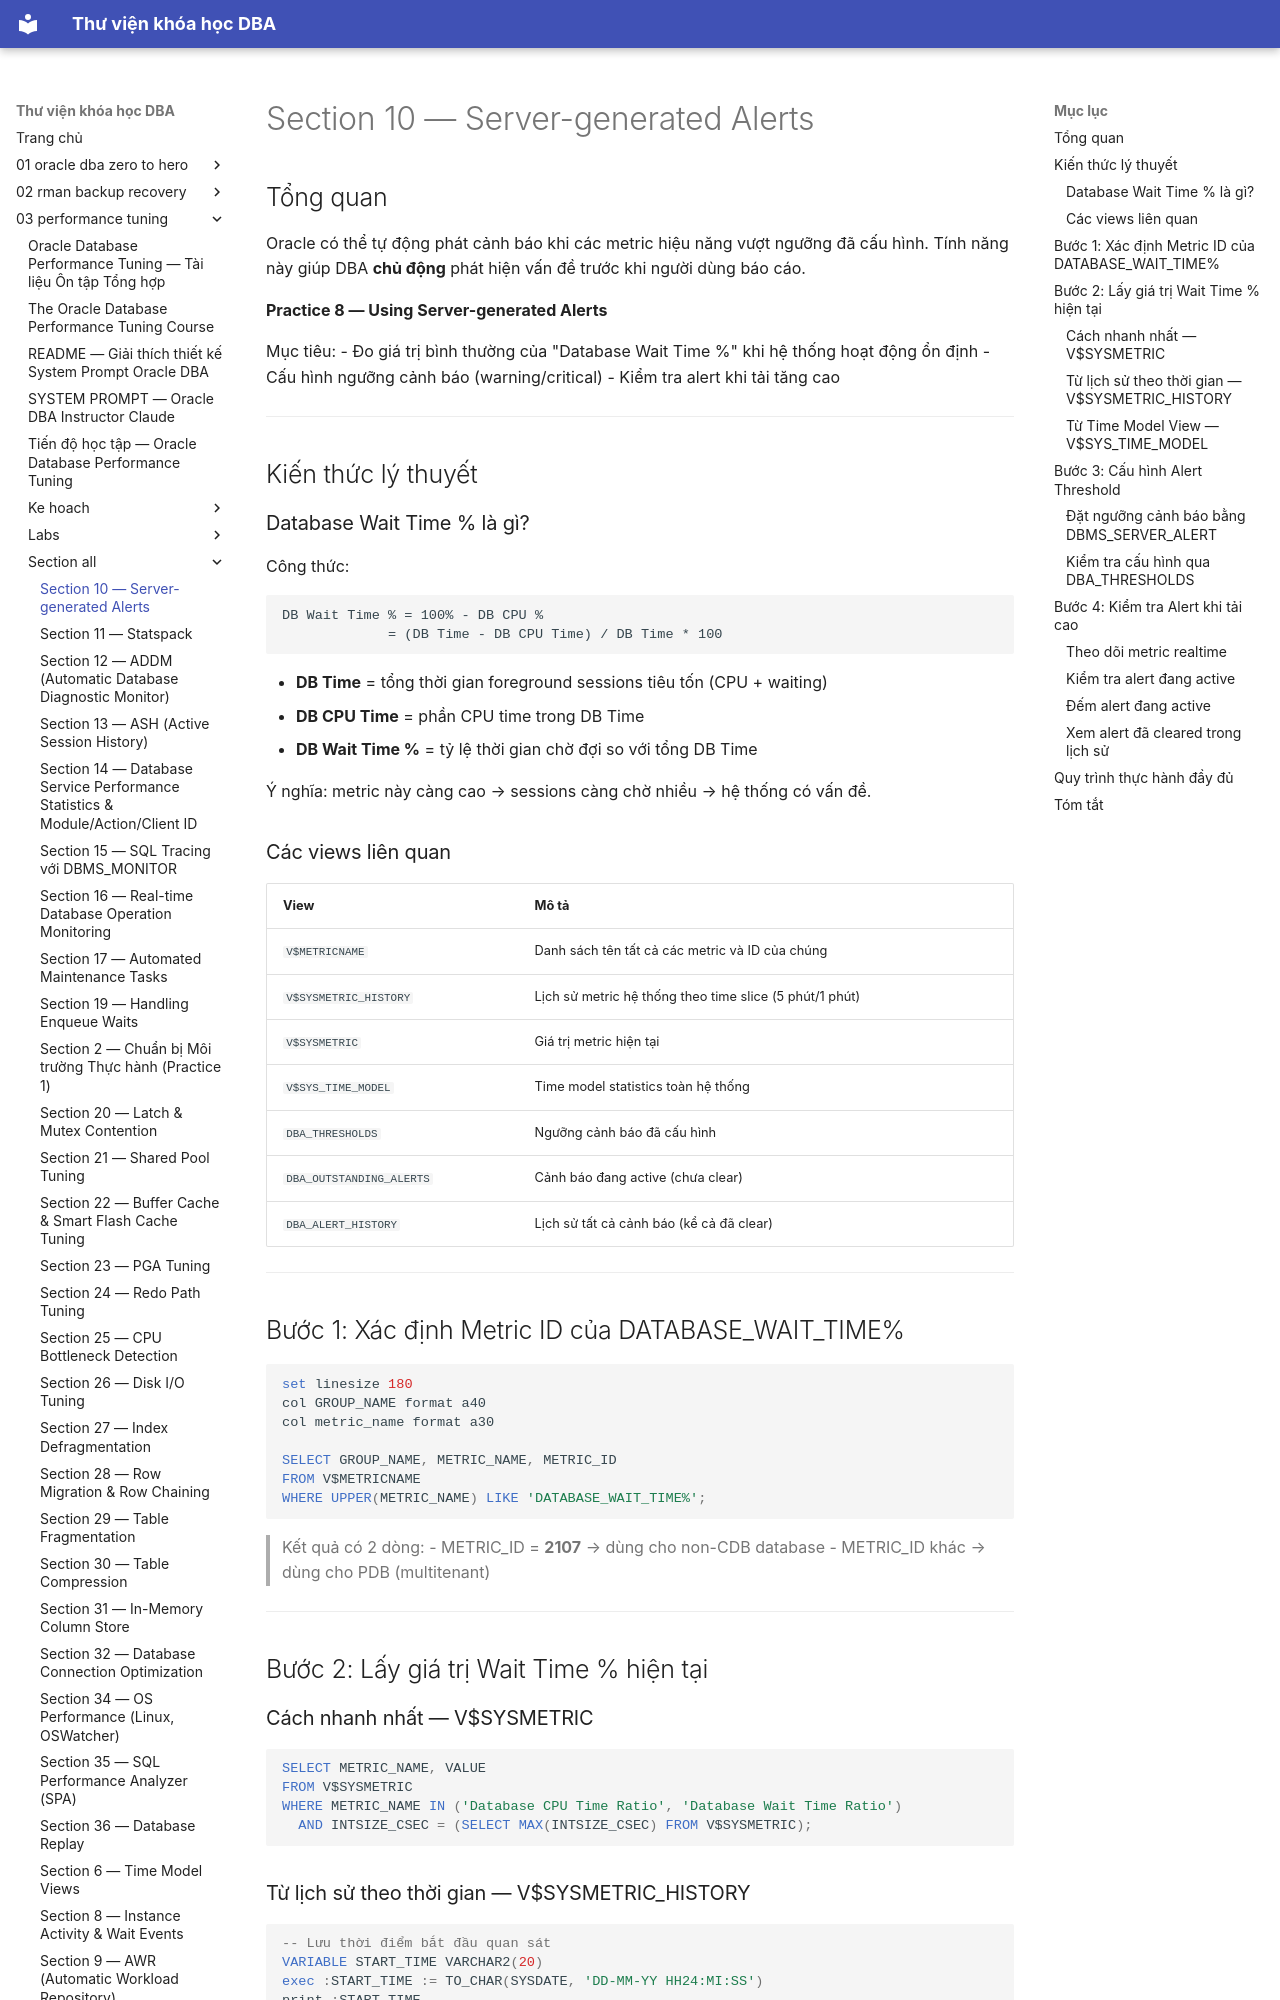

repository: quochuyag/MkDocs_local · page: 03-performance-tuning/section-all/section-10-server-generated-alerts-guide/index.html · generator: mkdocs

---
title: Section 10 — Server-generated Alerts
course: 03-performance-tuning
source: The-Oracle-Database-Performance-Tuning-Course/section_all/section_10_server_generated_alerts_guide.md
---

# Section 10 — Server-generated Alerts

## Tổng quan

Oracle có thể tự động phát cảnh báo khi các metric hiệu năng vượt ngưỡng đã cấu hình. Tính năng này giúp DBA **chủ động** phát hiện vấn đề trước khi người dùng báo cáo.

**Practice 8 — Using Server-generated Alerts**

Mục tiêu:
- Đo giá trị bình thường của "Database Wait Time %" khi hệ thống hoạt động ổn định
- Cấu hình ngưỡng cảnh báo (warning/critical)
- Kiểm tra alert khi tải tăng cao

---

## Kiến thức lý thuyết

### Database Wait Time % là gì?

Công thức:
```
DB Wait Time % = 100% - DB CPU %
             = (DB Time - DB CPU Time) / DB Time * 100
```

- **DB Time** = tổng thời gian foreground sessions tiêu tốn (CPU + waiting)
- **DB CPU Time** = phần CPU time trong DB Time
- **DB Wait Time %** = tỷ lệ thời gian chờ đợi so với tổng DB Time

Ý nghĩa: metric này càng cao → sessions càng chờ nhiều → hệ thống có vấn đề.

### Các views liên quan

| View | Mô tả |
|------|-------|
| `V$METRICNAME` | Danh sách tên tất cả các metric và ID của chúng |
| `V$SYSMETRIC_HISTORY` | Lịch sử metric hệ thống theo time slice (5 phút/1 phút) |
| `V$SYSMETRIC` | Giá trị metric hiện tại |
| `V$SYS_TIME_MODEL` | Time model statistics toàn hệ thống |
| `DBA_THRESHOLDS` | Ngưỡng cảnh báo đã cấu hình |
| `DBA_OUTSTANDING_ALERTS` | Cảnh báo đang active (chưa clear) |
| `DBA_ALERT_HISTORY` | Lịch sử tất cả cảnh báo (kể cả đã clear) |

---

## Bước 1: Xác định Metric ID của DATABASE_WAIT_TIME%

```sql
set linesize 180
col GROUP_NAME format a40
col metric_name format a30

SELECT GROUP_NAME, METRIC_NAME, METRIC_ID
FROM V$METRICNAME
WHERE UPPER(METRIC_NAME) LIKE 'DATABASE_WAIT_TIME%';
```

> Kết quả có 2 dòng:
> - METRIC_ID = **2107** → dùng cho non-CDB database
> - METRIC_ID khác → dùng cho PDB (multitenant)

---

## Bước 2: Lấy giá trị Wait Time % hiện tại

### Cách nhanh nhất — V$SYSMETRIC

```sql
SELECT METRIC_NAME, VALUE
FROM V$SYSMETRIC
WHERE METRIC_NAME IN ('Database CPU Time Ratio', 'Database Wait Time Ratio')
  AND INTSIZE_CSEC = (SELECT MAX(INTSIZE_CSEC) FROM V$SYSMETRIC);
```
